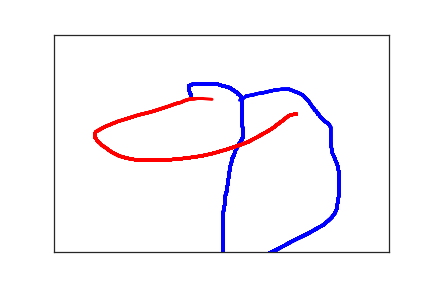

Source data for this figure (header and first rows):
2.050000000000000000e+02, 1.410000000000000000e+02, 0.000000000000000000e+00, 1.000000000000000000e+00
2.020000000000000000e+02, 1.300000000000000000e+02, 3.700000000000000000e+01, 1.000000000000000000e+00
2.020000000000000000e+02, 1.280000000000000000e+02, 5.300000000000000000e+01, 1.000000000000000000e+00
2.020000000000000000e+02, 1.260000000000000000e+02, 7.200000000000000000e+01, 1.000000000000000000e+00
2.020000000000000000e+02, 1.240000000000000000e+02, 9.100000000000000000e+01, 1.000000000000000000e+00
2.020000000000000000e+02, 1.230000000000000000e+02, 1.220000000000000000e+02, 1.000000000000000000e+00
2.020000000000000000e+02, 1.220000000000000000e+02, 1.430000000000000000e+02, 1.000000000000000000e+00
2.020000000000000000e+02, 1.210000000000000000e+02, 1.550000000000000000e+02, 1.000000000000000000e+00
2.020000000000000000e+02, 1.200000000000000000e+02, 1.890000000000000000e+02, 1.000000000000000000e+00
2.020000000000000000e+02, 1.190000000000000000e+02, 2.030000000000000000e+02, 1.000000000000000000e+00
2.020000000000000000e+02, 1.180000000000000000e+02, 2.370000000000000000e+02, 1.000000000000000000e+00
2.020000000000000000e+02, 1.170000000000000000e+02, 2.710000000000000000e+02, 1.000000000000000000e+00
2.030000000000000000e+02, 1.170000000000000000e+02, 2.860000000000000000e+02, 1.000000000000000000e+00
2.040000000000000000e+02, 1.160000000000000000e+02, 3.050000000000000000e+02, 1.000000000000000000e+00
2.060000000000000000e+02, 1.150000000000000000e+02, 3.240000000000000000e+02, 1.000000000000000000e+00
2.080000000000000000e+02, 1.140000000000000000e+02, 3.380000000000000000e+02, 1.000000000000000000e+00
2.110000000000000000e+02, 1.140000000000000000e+02, 3.570000000000000000e+02, 1.000000000000000000e+00
2.150000000000000000e+02, 1.130000000000000000e+02, 3.790000000000000000e+02, 1.000000000000000000e+00
2.190000000000000000e+02, 1.130000000000000000e+02, 3.910000000000000000e+02, 1.000000000000000000e+00
2.250000000000000000e+02, 1.130000000000000000e+02, 4.030000000000000000e+02, 1.000000000000000000e+00
2.310000000000000000e+02, 1.130000000000000000e+02, 4.230000000000000000e+02, 1.000000000000000000e+00
2.380000000000000000e+02, 1.140000000000000000e+02, 4.380000000000000000e+02, 1.000000000000000000e+00
2.440000000000000000e+02, 1.140000000000000000e+02, 4.550000000000000000e+02, 1.000000000000000000e+00
2.500000000000000000e+02, 1.170000000000000000e+02, 4.720000000000000000e+02, 1.000000000000000000e+00
2.550000000000000000e+02, 1.190000000000000000e+02, 4.900000000000000000e+02, 1.000000000000000000e+00
2.590000000000000000e+02, 1.210000000000000000e+02, 5.110000000000000000e+02, 1.000000000000000000e+00
2.620000000000000000e+02, 1.220000000000000000e+02, 5.280000000000000000e+02, 1.000000000000000000e+00
2.640000000000000000e+02, 1.240000000000000000e+02, 5.410000000000000000e+02, 1.000000000000000000e+00
2.660000000000000000e+02, 1.260000000000000000e+02, 5.580000000000000000e+02, 1.000000000000000000e+00
2.680000000000000000e+02, 1.280000000000000000e+02, 5.740000000000000000e+02, 1.000000000000000000e+00
2.710000000000000000e+02, 1.310000000000000000e+02, 5.890000000000000000e+02, 1.000000000000000000e+00
2.730000000000000000e+02, 1.330000000000000000e+02, 6.040000000000000000e+02, 1.000000000000000000e+00
2.740000000000000000e+02, 1.350000000000000000e+02, 6.220000000000000000e+02, 1.000000000000000000e+00
2.750000000000000000e+02, 1.370000000000000000e+02, 6.400000000000000000e+02, 1.000000000000000000e+00
2.770000000000000000e+02, 1.390000000000000000e+02, 6.580000000000000000e+02, 1.000000000000000000e+00
2.790000000000000000e+02, 1.430000000000000000e+02, 6.720000000000000000e+02, 1.000000000000000000e+00
2.800000000000000000e+02, 1.470000000000000000e+02, 6.890000000000000000e+02, 1.000000000000000000e+00
2.800000000000000000e+02, 1.510000000000000000e+02, 7.110000000000000000e+02, 1.000000000000000000e+00
2.810000000000000000e+02, 1.560000000000000000e+02, 7.250000000000000000e+02, 1.000000000000000000e+00
2.810000000000000000e+02, 1.620000000000000000e+02, 7.390000000000000000e+02, 1.000000000000000000e+00
2.810000000000000000e+02, 1.690000000000000000e+02, 7.570000000000000000e+02, 1.000000000000000000e+00
2.810000000000000000e+02, 1.770000000000000000e+02, 7.790000000000000000e+02, 1.000000000000000000e+00
2.810000000000000000e+02, 1.850000000000000000e+02, 7.920000000000000000e+02, 1.000000000000000000e+00
2.810000000000000000e+02, 1.940000000000000000e+02, 8.060000000000000000e+02, 1.000000000000000000e+00
2.810000000000000000e+02, 2.020000000000000000e+02, 8.230000000000000000e+02, 1.000000000000000000e+00
2.810000000000000000e+02, 2.090000000000000000e+02, 8.460000000000000000e+02, 1.000000000000000000e+00
2.820000000000000000e+02, 2.160000000000000000e+02, 8.590000000000000000e+02, 1.000000000000000000e+00
2.820000000000000000e+02, 2.230000000000000000e+02, 8.730000000000000000e+02, 1.000000000000000000e+00
2.820000000000000000e+02, 2.300000000000000000e+02, 8.900000000000000000e+02, 1.000000000000000000e+00
2.820000000000000000e+02, 2.360000000000000000e+02, 9.120000000000000000e+02, 1.000000000000000000e+00
2.800000000000000000e+02, 2.430000000000000000e+02, 9.260000000000000000e+02, 1.000000000000000000e+00
2.770000000000000000e+02, 2.500000000000000000e+02, 9.400000000000000000e+02, 1.000000000000000000e+00
2.740000000000000000e+02, 2.580000000000000000e+02, 9.530000000000000000e+02, 1.000000000000000000e+00
2.710000000000000000e+02, 2.670000000000000000e+02, 9.740000000000000000e+02, 1.000000000000000000e+00
2.690000000000000000e+02, 2.760000000000000000e+02, 9.890000000000000000e+02, 1.000000000000000000e+00
2.660000000000000000e+02, 2.860000000000000000e+02, 1.006000000000000000e+03, 1.000000000000000000e+00
2.650000000000000000e+02, 2.940000000000000000e+02, 1.028000000000000000e+03, 1.000000000000000000e+00
2.630000000000000000e+02, 3.050000000000000000e+02, 1.042000000000000000e+03, 1.000000000000000000e+00
2.620000000000000000e+02, 3.150000000000000000e+02, 1.057000000000000000e+03, 1.000000000000000000e+00
2.610000000000000000e+02, 3.260000000000000000e+02, 1.075000000000000000e+03, 1.000000000000000000e+00
2.600000000000000000e+02, 3.370000000000000000e+02, 1.097000000000000000e+03, 1.000000000000000000e+00
... 204 more rows
